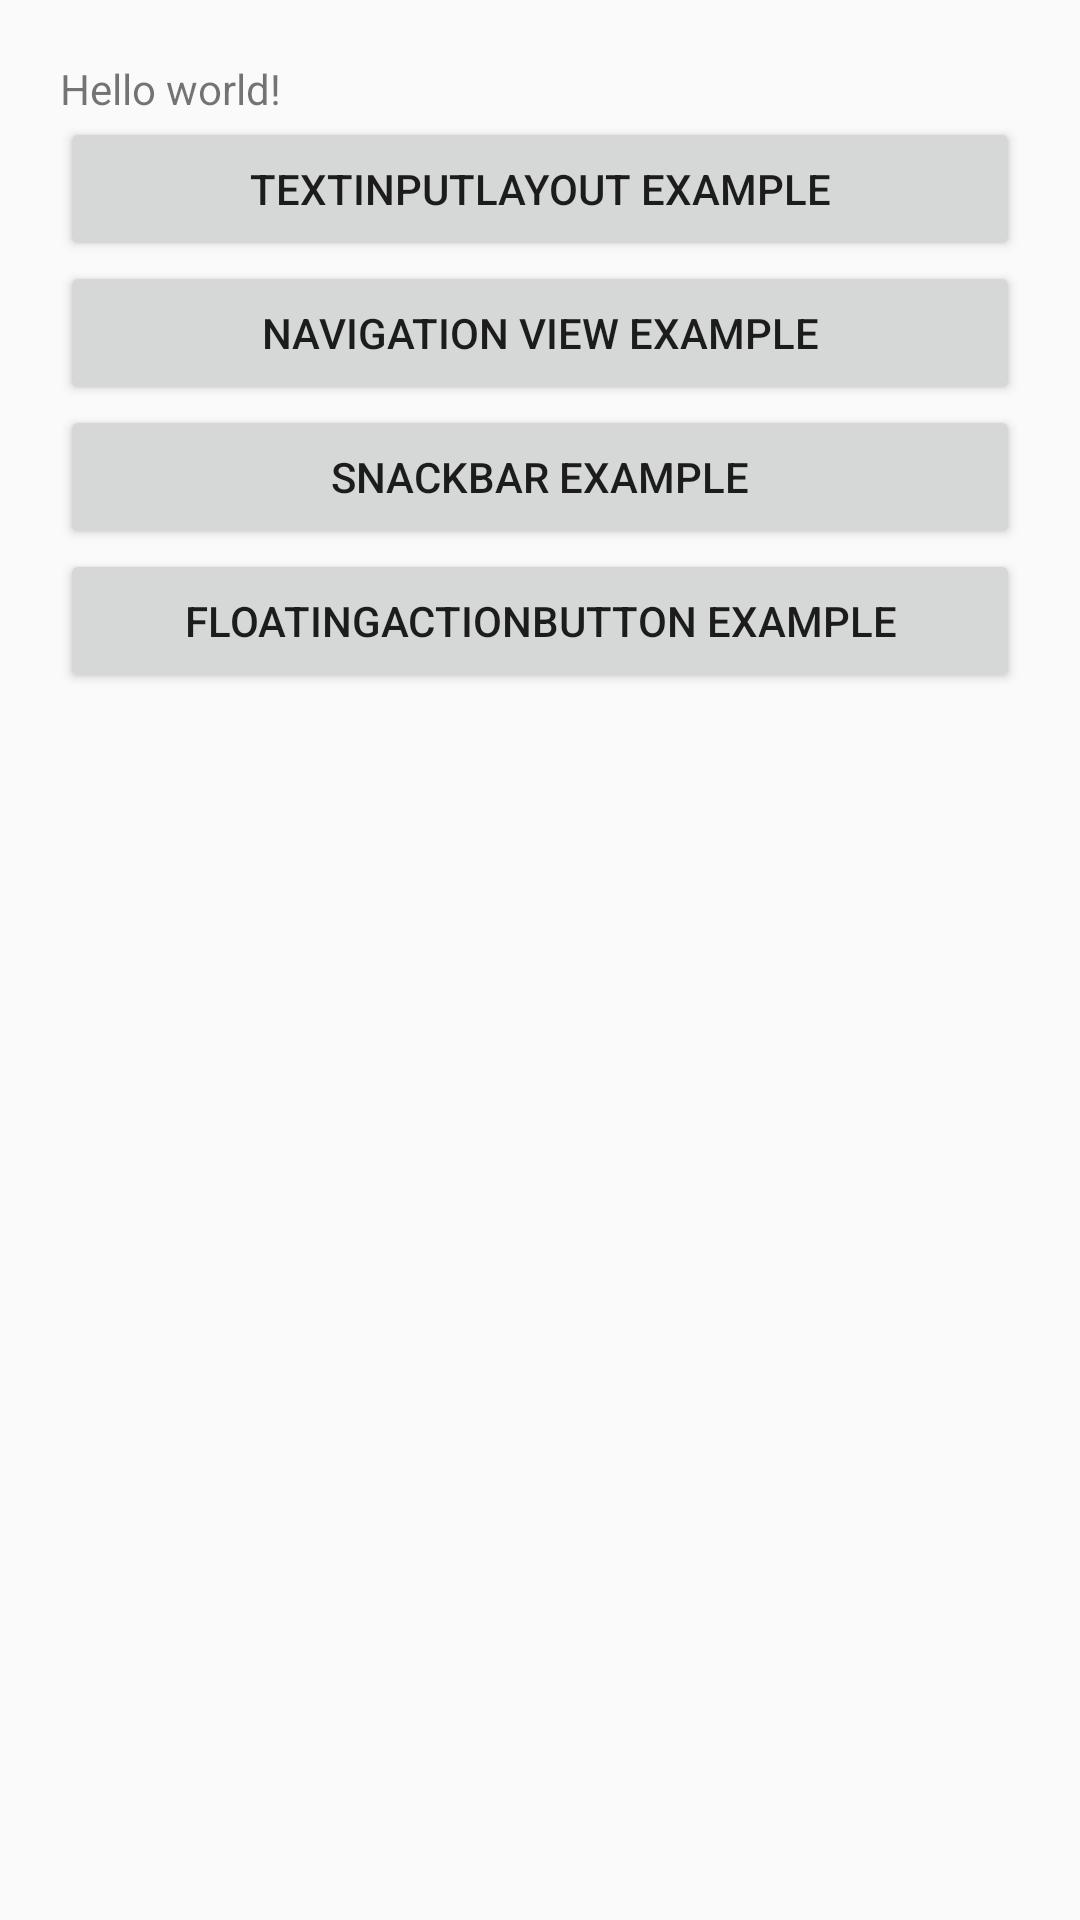

The Android layout XML behind this screen, and the referenced resources:
<!-- AndroidManifest.xml: application theme AppTheme -->
<!-- res/layout/activity_launcher.xml -->
<LinearLayout xmlns:android="http://schemas.android.com/apk/res/android"
    xmlns:tools="http://schemas.android.com/tools"
    android:layout_width="match_parent"
    android:layout_height="match_parent"
    android:orientation="vertical"
    android:padding="20dp"
    tools:context="com.appifiedtech.androidnewsupportexample.LauncherActivity">

    <TextView
        android:id="@+id/textView"
        android:layout_width="wrap_content"
        android:layout_height="wrap_content"
        android:text="@string/hello_world" />

    <Button
        android:id="@+id/button"
        android:layout_width="match_parent"
        android:layout_height="wrap_content"
        android:layout_below="@+id/textView"
        android:layout_centerHorizontal="true"
        android:onClick="goTextInputLayoutActivity"
        android:text="TextInputLayout Example" />

    <Button
        android:id="@+id/button2"
        android:layout_width="match_parent"
        android:layout_height="wrap_content"
        android:layout_below="@+id/button"
        android:layout_centerHorizontal="true"
        android:onClick="goNavigationViewActivity"
        android:text="Navigation View Example" />

    <Button
        android:id="@+id/button3"
        android:layout_width="match_parent"
        android:layout_height="wrap_content"
        android:layout_centerHorizontal="true"
        android:layout_centerVertical="true"
        android:onClick="goSnackbarActivity"
        android:text="Snackbar Example" />
    <Button
        android:id="@+id/button4"
        android:layout_width="match_parent"
        android:layout_height="wrap_content"
        android:layout_centerHorizontal="true"
        android:layout_centerVertical="true"
        android:onClick="goFloatingActionButtonActivity"
        android:text="FloatingActionButton Example" />

</LinearLayout>
<!-- resources referenced by this layout -->
<resources>
  <string name="hello_world">Hello world!</string>
  <style name="AppTheme" parent="Theme.AppCompat.Light.DarkActionBar">
          
      </style>
</resources>
